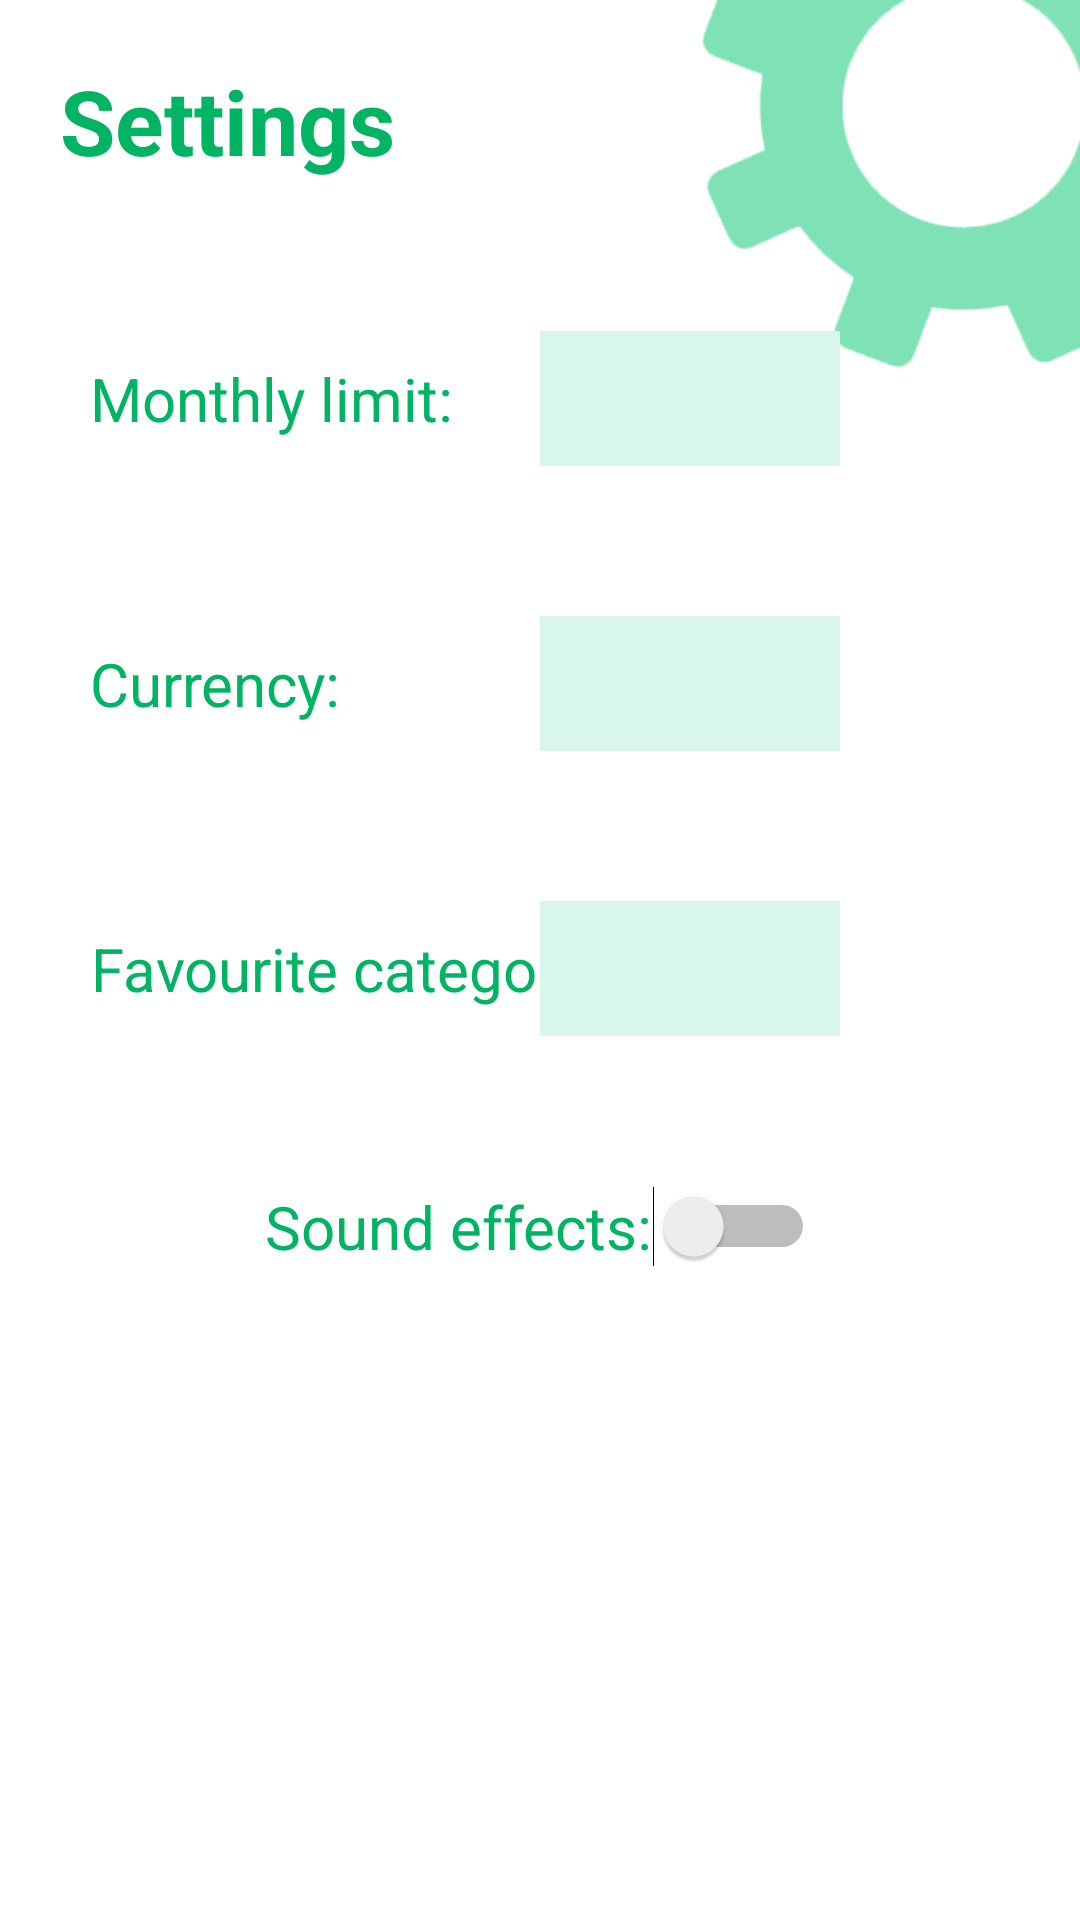

Layout XML and referenced resources for this Android screen:
<!-- AndroidManifest.xml: application theme Theme.MonEy -->
<!-- res/layout/activity_settings.xml -->
<?xml version="1.0" encoding="utf-8"?>
<androidx.constraintlayout.widget.ConstraintLayout xmlns:android="http://schemas.android.com/apk/res/android"
    xmlns:app="http://schemas.android.com/apk/res-auto"
    xmlns:tools="http://schemas.android.com/tools"
    android:layout_width="match_parent"
    android:layout_height="match_parent"
    tools:context=".activity.MainActivity"
    android:name=".SettingsActivity"
    android:parentActivityName="MainActivity"
    >

    <ImageView
        android:id="@+id/gearImageView"
        android:layout_width="150dp"
        android:layout_height="130dp"
        android:scaleType="fitEnd"
        app:layout_constraintEnd_toEndOf="parent"
        app:layout_constraintTop_toTopOf="parent"
        app:srcCompat="@drawable/gear" />

    <TextView
        android:id="@+id/currency_textView"
        android:layout_width="wrap_content"
        android:layout_height="45dp"
        android:layout_marginStart="30dp"
        android:layout_marginTop="50dp"
        android:gravity="center"
        android:text="@string/currency_label"
        android:textAlignment="center"
        android:textColor="@color/money_dark_green"
        android:textSize="20sp"
        app:layout_constraintStart_toStartOf="parent"
        app:layout_constraintTop_toBottomOf="@+id/developer_textView" />

    <TextView
        android:id="@+id/currency_textView2"
        android:layout_width="wrap_content"
        android:layout_height="45dp"
        android:layout_marginStart="30dp"
        android:layout_marginTop="50dp"
        android:gravity="center"
        android:text="@string/fav_category_label"
        android:textAlignment="center"
        android:textColor="@color/money_dark_green"
        android:textSize="20sp"
        app:layout_constraintStart_toStartOf="parent"
        app:layout_constraintTop_toBottomOf="@+id/currency_textView" />

    <TextView
        android:id="@+id/settings_textView"
        android:layout_width="wrap_content"
        android:layout_height="wrap_content"
        android:layout_marginStart="20dp"
        android:layout_marginTop="20dp"
        android:text="@string/settings_label"
        android:textAlignment="center"
        android:textColor="@color/money_dark_green"
        android:textSize="30sp"
        android:textStyle="bold"
        app:layout_constraintEnd_toEndOf="parent"
        app:layout_constraintHorizontal_bias="0.0"
        app:layout_constraintStart_toStartOf="parent"
        app:layout_constraintTop_toTopOf="parent" />

    <Spinner
        android:id="@+id/currency_spinner"
        android:layout_width="100dp"
        android:layout_height="45dp"
        android:layout_marginTop="50dp"
        android:layout_marginEnd="80dp"
        android:background="@color/light_green"
        android:foregroundTint="@color/money_dark_green"
        android:spinnerMode="dropdown"
        android:textColor="@color/money_dark_green"
        app:layout_constraintEnd_toEndOf="parent"
        app:layout_constraintHorizontal_bias="1.0"
        app:layout_constraintStart_toEndOf="@+id/currency_textView"
        app:layout_constraintTop_toBottomOf="@+id/editTextNumber" />

    <Spinner
        android:id="@+id/fav_category_spinner"
        android:layout_width="100dp"
        android:layout_height="45dp"
        android:layout_marginTop="50dp"
        android:layout_marginEnd="80dp"
        android:background="@color/light_green"
        android:foregroundTint="@color/money_dark_green"
        android:spinnerMode="dialog"
        android:textColor="@color/money_dark_green"
        app:layout_constraintEnd_toEndOf="parent"
        app:layout_constraintHorizontal_bias="1.0"
        app:layout_constraintStart_toEndOf="@+id/currency_textView"
        app:layout_constraintTop_toBottomOf="@+id/currency_spinner" />

    <TextView
        android:id="@+id/developer_textView"
        android:layout_width="wrap_content"
        android:layout_height="45dp"
        android:layout_marginStart="30dp"
        android:layout_marginTop="50dp"
        android:gravity="center"
        android:text="@string/limit_label"
        android:textAlignment="center"
        android:textColor="@color/money_dark_green"
        android:textSize="20sp"
        app:flow_horizontalAlign="start"
        app:layout_constraintStart_toStartOf="parent"
        app:layout_constraintTop_toBottomOf="@+id/settings_textView" />

    <EditText
        android:id="@+id/editTextNumber"
        android:layout_width="100dp"
        android:layout_height="45dp"
        android:layout_marginTop="50dp"
        android:layout_marginEnd="80dp"
        android:background="@color/light_green"
        android:ems="10"
        android:inputType="number"
        android:gravity="center"
        android:maxLength="9"
        app:layout_constraintEnd_toEndOf="parent"
        app:layout_constraintHorizontal_bias="1.0"
        app:layout_constraintStart_toEndOf="@+id/developer_textView"
        app:layout_constraintTop_toBottomOf="@+id/settings_textView" />

    <Switch
        android:id="@+id/sound_effect_switch"
        android:layout_width="wrap_content"
        android:layout_height="wrap_content"
        android:layout_marginTop="50dp"
        android:checked="false"
        android:text="@string/sound_effect_label"
        android:textColor="@color/money_dark_green"
        android:textSize="20sp"
        app:layout_constraintEnd_toEndOf="parent"
        app:layout_constraintStart_toStartOf="parent"
        app:layout_constraintTop_toBottomOf="@+id/currency_textView2"
        tools:ignore="UseSwitchCompatOrMaterialXml" />

</androidx.constraintlayout.widget.ConstraintLayout>
<!-- resources referenced by this layout -->
<resources>
  <color name="light_green">#d8f6e9</color>
  <color name="money_dark_green">#00b464</color>
  <!-- drawable gear: png bitmap (drawable, 9694 bytes) -->
  <string name="currency_label">Currency: </string>
  <string name="fav_category_label">Favourite category: </string>
  <string name="limit_label">Monthly limit:</string>
  <string name="settings_label">Settings</string>
  <string name="sound_effect_label">Sound effects: </string>
  <style name="Theme.MonEy" parent="Theme.MaterialComponents.DayNight.DarkActionBar">
          
          <item name="colorPrimary">@color/money_light_green</item>
          <item name="colorPrimaryVariant">@color/money_light_green</item>
          <item name="colorOnPrimary">@color/white</item>
          
          <item name="colorSecondary">@color/money_light_green</item>
          <item name="colorSecondaryVariant">@color/money_light_green</item>
          <item name="colorOnSecondary">@color/black</item>
          
          <item name="android:statusBarColor" tools:targetApi="l">?attr/colorPrimaryVariant</item>
          
      </style>
  <color name="money_light_green">#00c36e</color>
  <color name="white">#FFFFFFFF</color>
  <color name="black">#FF000000</color>
</resources>
